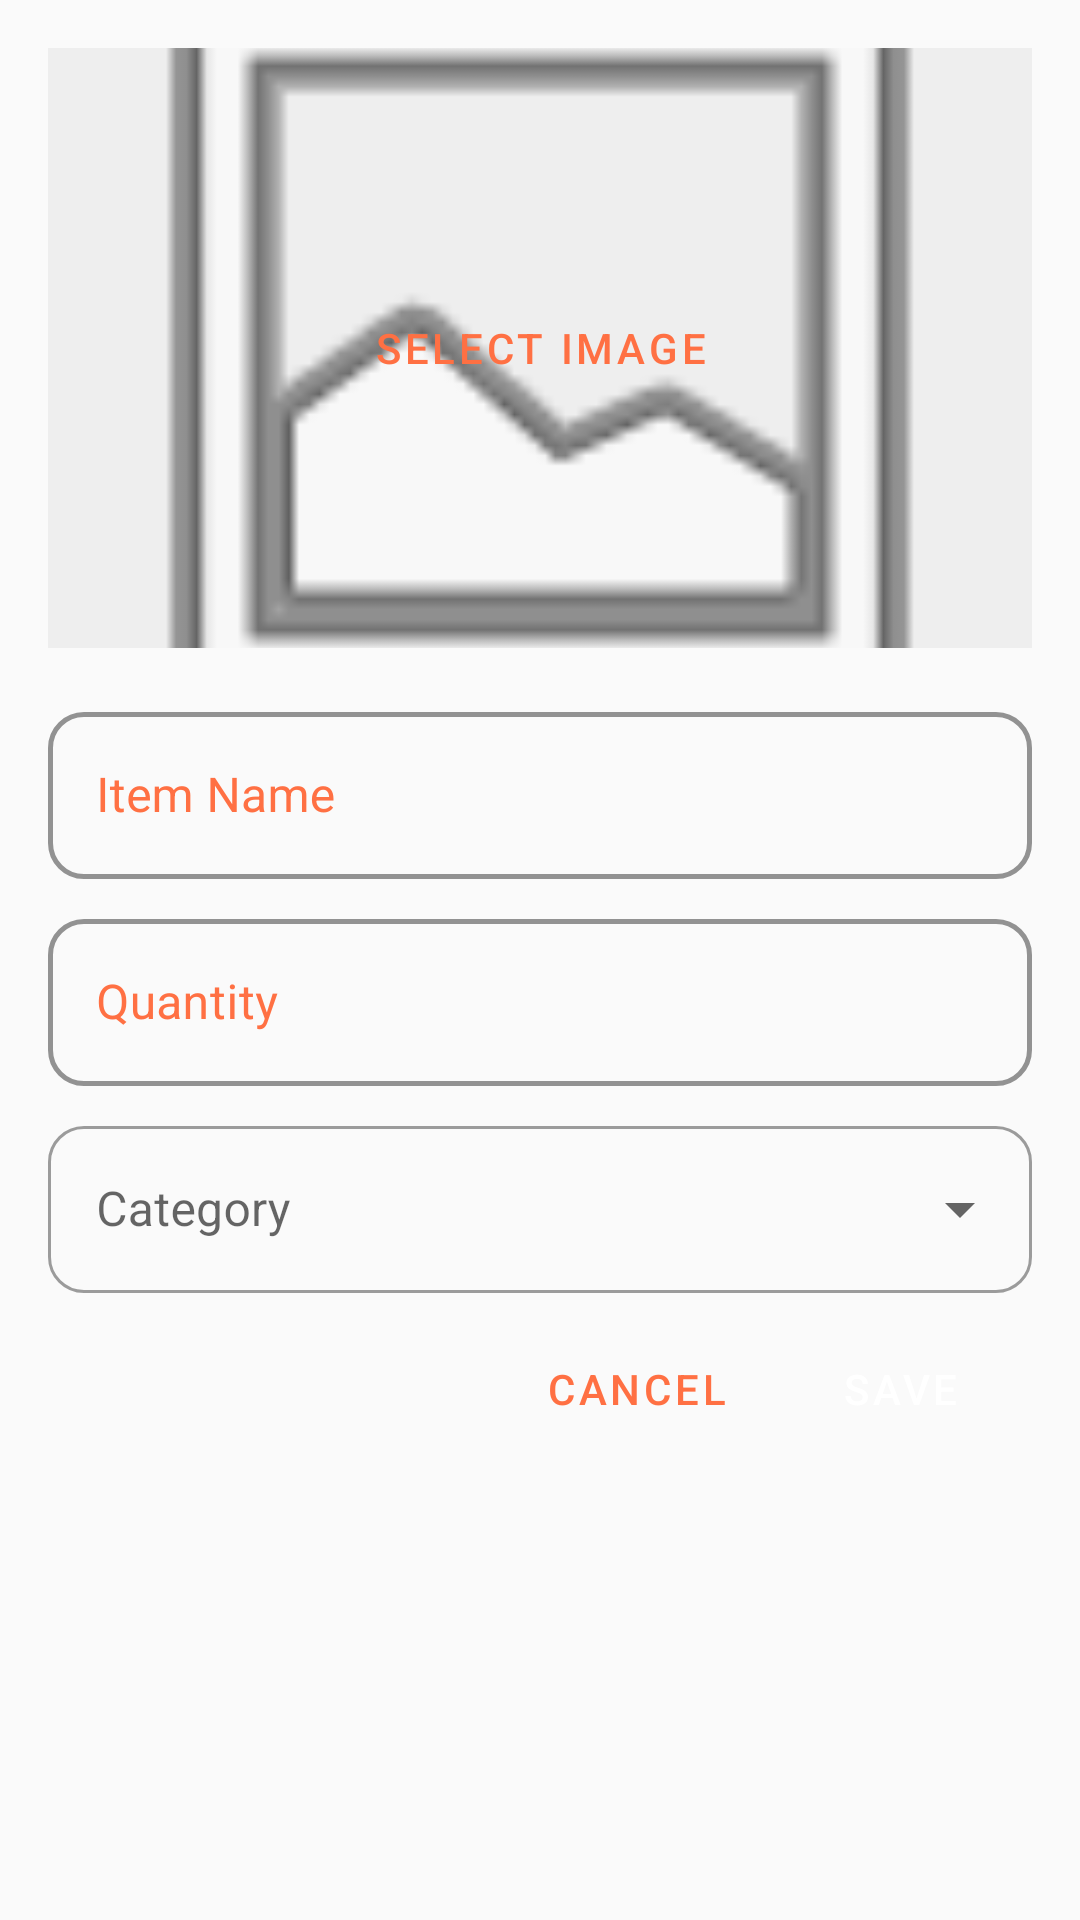

Here is an Android app screen rendered from its layout file. Give the layout XML and the strings, colors and styles it references.
<!-- AndroidManifest.xml: application theme Theme.MinuteBurgers -->
<!-- res/layout/dialog_add_edit_item.xml -->
<?xml version="1.0" encoding="utf-8"?>
<LinearLayout xmlns:android="http://schemas.android.com/apk/res/android"
    android:layout_width="match_parent"
    android:layout_height="wrap_content"
    android:orientation="vertical"
    android:padding="16dp">

    
    <FrameLayout
        android:layout_width="match_parent"
        android:layout_height="200dp"
        android:layout_marginBottom="16dp">

        <ImageView
            android:id="@+id/itemImagePreview"
            android:layout_width="match_parent"
            android:layout_height="match_parent"
            android:scaleType="centerCrop"
            android:src="@android:drawable/ic_menu_gallery"
            android:background="#EEEEEE"/>

        <Button
            android:id="@+id/selectImageButton"
            android:layout_width="wrap_content"
            android:layout_height="wrap_content"
            android:layout_gravity="center"
            android:text="Select Image"
            style="@style/Widget.MaterialComponents.Button.OutlinedButton"/>
    </FrameLayout>

    <com.google.android.material.textfield.TextInputLayout
        android:layout_width="match_parent"
        android:layout_height="wrap_content"
        android:layout_marginBottom="8dp">

        <com.google.android.material.textfield.TextInputEditText
            android:id="@+id/itemNameInput"
            android:layout_width="match_parent"
            android:layout_height="wrap_content"
            android:hint="Item Name" />
    </com.google.android.material.textfield.TextInputLayout>

    <com.google.android.material.textfield.TextInputLayout
        android:layout_width="match_parent"
        android:layout_height="wrap_content"
        android:layout_marginBottom="8dp">

        <com.google.android.material.textfield.TextInputEditText
            android:id="@+id/itemQuantityInput"
            android:layout_width="match_parent"
            android:layout_height="wrap_content"
            android:hint="Quantity"
            android:inputType="number" />
    </com.google.android.material.textfield.TextInputLayout>

    
    <com.google.android.material.textfield.TextInputLayout
        style="@style/Widget.MaterialComponents.TextInputLayout.OutlinedBox.ExposedDropdownMenu"
        android:layout_width="match_parent"
        android:layout_height="wrap_content"
        android:layout_marginBottom="8dp">

        <AutoCompleteTextView
            android:id="@+id/categorySpinner"
            android:layout_width="match_parent"
            android:layout_height="wrap_content"
            android:inputType="none"
            android:hint="Category" />

    </com.google.android.material.textfield.TextInputLayout>

    <LinearLayout
        android:layout_width="match_parent"
        android:layout_height="wrap_content"
        android:orientation="horizontal"
        android:gravity="end">

        <Button
            android:id="@+id/cancelButton"
            android:layout_width="wrap_content"
            android:layout_height="wrap_content"
            android:text="Cancel"
            style="@style/Widget.MaterialComponents.Button.TextButton" />

        <Button
            android:id="@+id/saveButton"
            android:layout_width="wrap_content"
            android:layout_height="wrap_content"
            android:text="Save"
            style="@style/Widget.MaterialComponents.Button" />
    </LinearLayout>
</LinearLayout>
<!-- resources referenced by this layout -->
<resources>
  <style name="Theme.MinuteBurgers" parent="Theme.MaterialComponents.Light.NoActionBar">
          
          <item name="colorPrimary">@color/minute_burger_orange</item>
          <item name="colorPrimaryVariant">@color/minute_burger_orange_dark</item>
          <item name="colorOnPrimary">@color/white</item>
          
          <item name="colorSecondary">@color/accent_color</item>
          <item name="colorSecondaryVariant">@color/secondary_color</item>
          <item name="colorOnSecondary">@color/white</item>
          
          <item name="android:statusBarColor">@color/primary_dark</item>
          
          <item name="android:navigationBarColor">@color/primary_dark</item>
          
          <item name="android:textColor">@color/black</item>
          <item name="android:textColorSecondary">@color/gray</item>
          
          <item name="cardBackgroundColor">@color/white</item>
          <item name="cardCornerRadius">12dp</item>
          <item name="cardElevation">4dp</item>
          
          <item name="materialButtonStyle">@style/Widget.MinuteBurgers.Button</item>
          
          <item name="textInputStyle">@style/Widget.MinuteBurgers.TextInputLayout</item>
          
          <item name="android:windowBackground">@color/background_light</item>
          
          <item name="android:windowActivityTransitions">true</item>
          <item name="android:windowEnterTransition">@android:transition/explode</item>
          <item name="android:windowExitTransition">@android:transition/fade</item>
          
          <item name="colorControlHighlight">@color/minute_burger_orange_light</item>
      </style>
  <color name="minute_burger_orange">#FF7043</color>
  <color name="minute_burger_orange_dark">#D84315</color>
  <color name="white">#FFFFFF</color>
  <color name="accent_color">#00BCD4</color>
  <color name="secondary_color">#455A64</color>
  <color name="primary_dark">#263238</color>
  <color name="black">#212121</color>
  <color name="gray">#757575</color>
  <style name="Widget.MinuteBurgers.Button" parent="Widget.MaterialComponents.Button">
          <item name="android:textColor">@color/white</item>
          <item name="backgroundTint">@color/minute_burger_orange</item>
          <item name="cornerRadius">12dp</item>
          <item name="android:paddingTop">12dp</item>
          <item name="android:paddingBottom">12dp</item>
          <item name="android:paddingStart">16dp</item>
          <item name="android:paddingEnd">16dp</item>
          <item name="android:textStyle">bold</item>
          <item name="android:textSize">14sp</item>
          <item name="elevation">2dp</item>
          <item name="rippleColor">@color/minute_burger_orange_light</item>
      </style>
  <style name="Widget.MinuteBurgers.TextInputLayout" parent="Widget.MaterialComponents.TextInputLayout.OutlinedBox">
          <item name="boxStrokeColor">@color/minute_burger_orange</item>
          <item name="hintTextColor">@color/minute_burger_orange</item>
          <item name="android:textColorHint">@color/minute_burger_orange</item>
          <item name="boxCornerRadiusBottomEnd">12dp</item>
          <item name="boxCornerRadiusBottomStart">12dp</item>
          <item name="boxCornerRadiusTopEnd">12dp</item>
          <item name="boxCornerRadiusTopStart">12dp</item>
          <item name="boxStrokeWidth">1.5dp</item>
          <item name="errorTextColor">@color/error_red</item>
          <item name="errorIconTint">@color/error_red</item>
      </style>
  <color name="background_light">#FAFAFA</color>
  <color name="minute_burger_orange_light">#FFAB91</color>
  <color name="error_red">#EF5350</color>
</resources>
